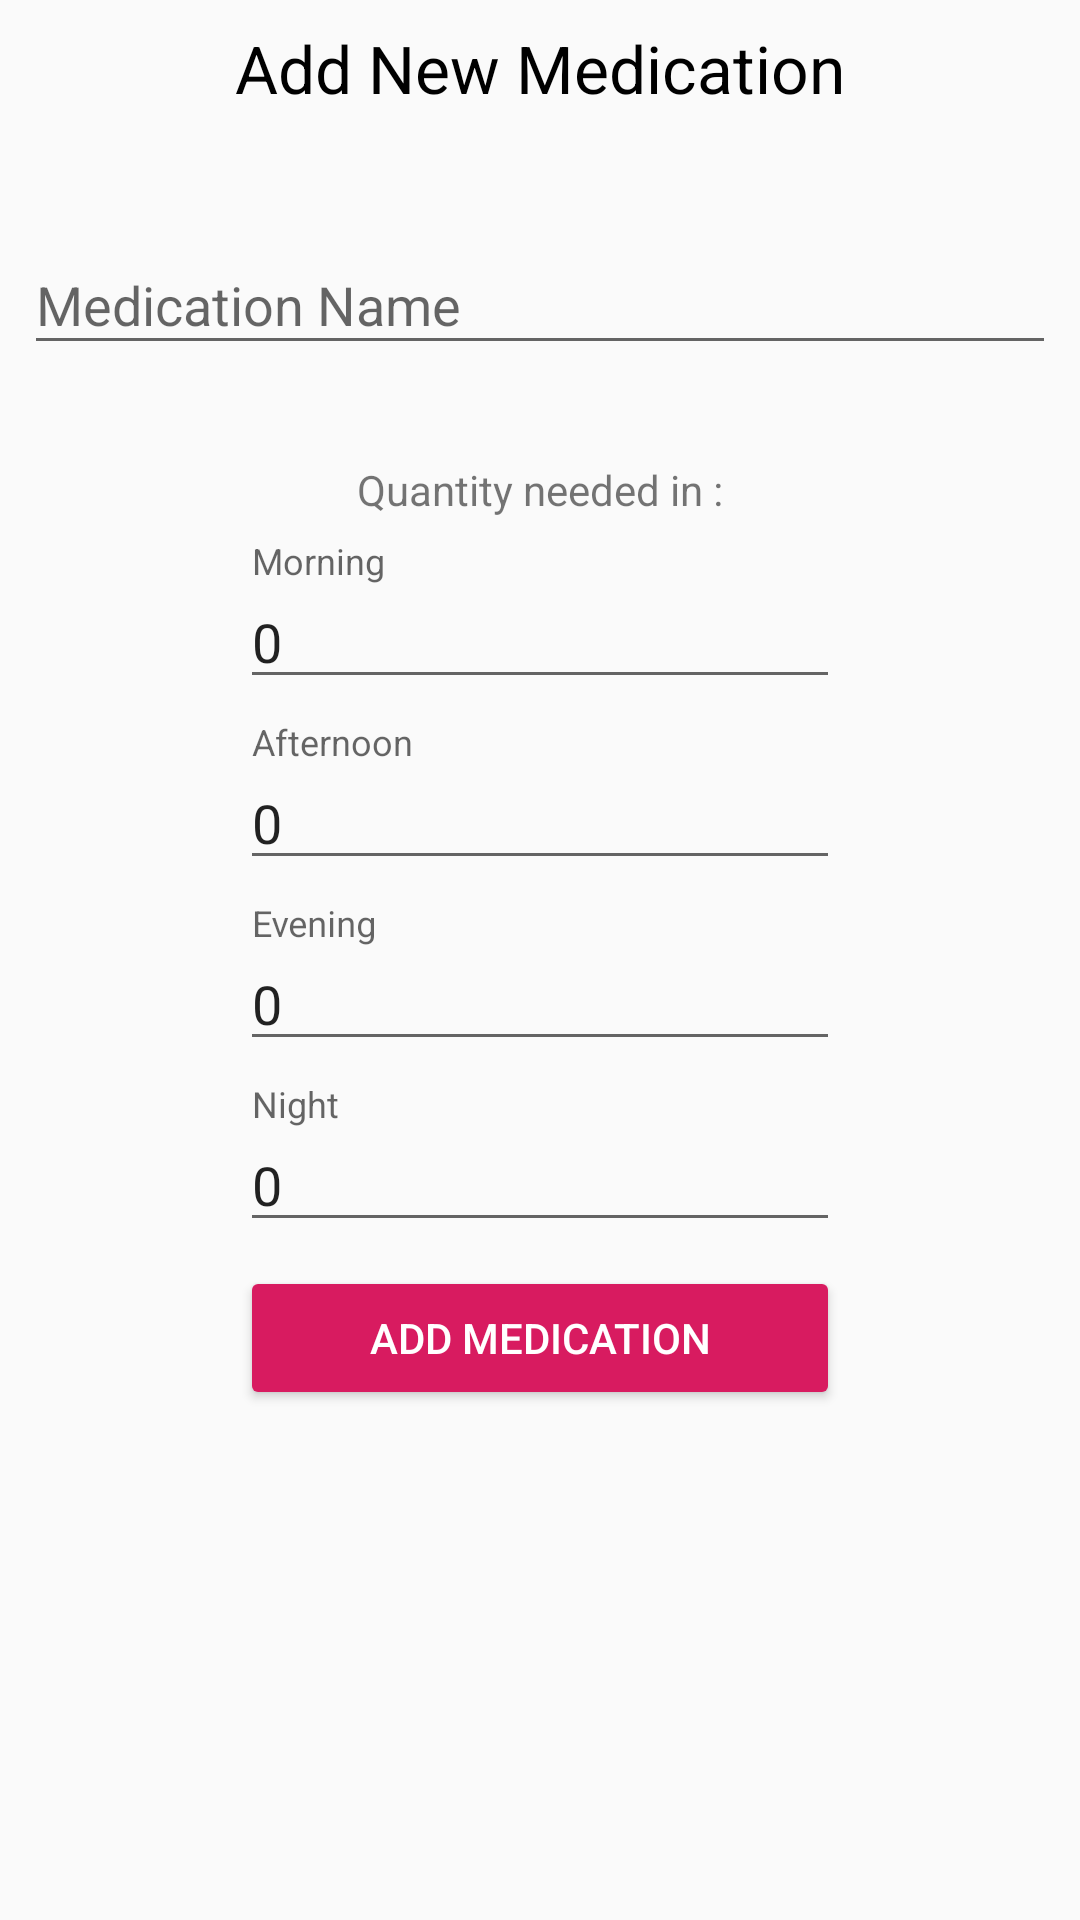

Write the Android layout XML for this screen, with the resource values it uses.
<!-- AndroidManifest.xml: application theme AppTheme -->
<!-- res/layout/activity_add_medication.xml -->
<?xml version="1.0" encoding="utf-8"?>
<android.support.v4.widget.NestedScrollView  xmlns:android="http://schemas.android.com/apk/res/android"
    xmlns:app="http://schemas.android.com/apk/res-auto"
    xmlns:tools="http://schemas.android.com/tools"
    android:layout_width="match_parent"
    android:layout_height="match_parent"
    tools:context=".controller.activities.MedicationActivity">
    <android.support.constraint.ConstraintLayout
        android:layout_width="match_parent"
        android:layout_height="match_parent">

        <android.support.design.widget.TextInputLayout
            android:id="@+id/nameEditTextViewLayout"
            android:layout_width="match_parent"
            android:layout_height="wrap_content"
            android:layout_marginStart="8dp"
            android:layout_marginTop="32dp"
            android:layout_marginEnd="8dp"
            app:layout_constraintEnd_toEndOf="parent"
            app:layout_constraintStart_toStartOf="parent"
            app:layout_constraintTop_toBottomOf="@+id/textView6">

            <android.support.design.widget.TextInputEditText
                android:id="@+id/newName"
                android:layout_width="match_parent"
                android:layout_height="wrap_content"
                android:hint="Medication Name"
                android:inputType="textCapWords" />
        </android.support.design.widget.TextInputLayout>

        <android.support.constraint.Guideline
            android:id="@+id/guideline4"
            android:layout_width="wrap_content"
            android:layout_height="wrap_content"
            android:orientation="vertical"
            app:layout_constraintGuide_percent=".20" />

        <android.support.constraint.Guideline
            android:id="@+id/guideline5"
            android:layout_width="wrap_content"
            android:layout_height="wrap_content"
            android:orientation="vertical"
            app:layout_constraintGuide_percent="0.80" />

        <TextView
            android:id="@+id/textView6"
            android:layout_width="wrap_content"
            android:layout_height="wrap_content"
            android:layout_marginTop="8dp"
            android:text="Add New Medication"
            android:textColor="@color/black"
            android:textSize="22sp"
            app:layout_constraintEnd_toEndOf="parent"
            app:layout_constraintHorizontal_bias="0.5"
            app:layout_constraintStart_toStartOf="parent"
            app:layout_constraintTop_toTopOf="parent" />

        <TextView
            android:id="@+id/textView8"
            android:layout_width="wrap_content"
            android:layout_height="wrap_content"
            android:layout_marginStart="8dp"
            android:layout_marginTop="32dp"
            android:layout_marginEnd="8dp"
            android:text="Quantity needed in :"
            app:layout_constraintEnd_toStartOf="@+id/guideline5"
            app:layout_constraintStart_toStartOf="@+id/guideline4"
            app:layout_constraintTop_toBottomOf="@+id/nameEditTextViewLayout" />

        <android.support.design.widget.TextInputLayout
            android:id="@+id/first"
            android:layout_width="0dp"
            android:layout_height="wrap_content"
            android:layout_marginStart="8dp"
            android:layout_marginTop="8dp"
            android:layout_marginEnd="8dp"
            app:layout_constraintEnd_toStartOf="@+id/guideline5"
            app:layout_constraintStart_toStartOf="@+id/guideline4"
            app:layout_constraintTop_toBottomOf="@+id/textView8">

            <android.support.design.widget.TextInputEditText
                android:id="@+id/morningName"
                android:layout_width="match_parent"
                android:layout_height="wrap_content"
                android:hint="Morning"
                android:inputType="numberDecimal"
                android:text="0" />
        </android.support.design.widget.TextInputLayout>

        <android.support.design.widget.TextInputLayout
            android:id="@+id/second"
            android:layout_width="0dp"
            android:layout_height="wrap_content"
            android:layout_marginStart="8dp"
            android:layout_marginTop="8dp"
            android:layout_marginEnd="8dp"
            app:layout_constraintEnd_toStartOf="@+id/guideline5"
            app:layout_constraintStart_toStartOf="@+id/guideline4"
            app:layout_constraintTop_toBottomOf="@+id/first">

            <android.support.design.widget.TextInputEditText
                android:id="@+id/afternoonName"
                android:layout_width="match_parent"
                android:layout_height="wrap_content"
                android:hint="Afternoon"
                android:inputType="numberDecimal"
                android:text="0" />
        </android.support.design.widget.TextInputLayout>


        <android.support.design.widget.TextInputLayout
            android:id="@+id/third"
            android:layout_width="0dp"
            android:layout_height="wrap_content"
            android:layout_marginStart="8dp"
            android:layout_marginTop="8dp"
            android:layout_marginEnd="8dp"
            app:layout_constraintEnd_toStartOf="@+id/guideline5"
            app:layout_constraintStart_toStartOf="@+id/guideline4"
            app:layout_constraintTop_toBottomOf="@+id/second">

            <android.support.design.widget.TextInputEditText
                android:id="@+id/eveningName"
                android:layout_width="match_parent"
                android:layout_height="wrap_content"
                android:hint="Evening"
                android:inputType="numberDecimal"
                android:text="0" />
        </android.support.design.widget.TextInputLayout>


        <android.support.design.widget.TextInputLayout
            android:id="@+id/fourth"
            android:layout_width="0dp"
            android:layout_height="wrap_content"
            android:layout_marginStart="8dp"
            android:layout_marginTop="8dp"
            android:layout_marginEnd="8dp"
            app:layout_constraintEnd_toStartOf="@+id/guideline5"
            app:layout_constraintStart_toStartOf="@+id/guideline4"
            app:layout_constraintTop_toBottomOf="@+id/third">

            <android.support.design.widget.TextInputEditText
                android:id="@+id/nightName"
                android:layout_width="match_parent"
                android:layout_height="wrap_content"
                android:hint="Night"
                android:inputType="numberDecimal"
                android:text="0" />
        </android.support.design.widget.TextInputLayout>

        <Button
            android:id="@+id/button2"
            style="@style/Widget.AppCompat.Button.Colored"
            android:layout_width="0dp"
            android:layout_height="wrap_content"
            android:layout_marginStart="8dp"
            android:layout_marginTop="8dp"
            android:layout_marginEnd="8dp"
            android:layout_marginBottom="8dp"
            android:text="Add Medication"
            app:layout_constraintBottom_toBottomOf="parent"
            app:layout_constraintEnd_toStartOf="@+id/guideline5"
            app:layout_constraintStart_toStartOf="@+id/guideline4"
            app:layout_constraintTop_toBottomOf="@+id/fourth"
            app:layout_constraintVertical_bias="1.0" />
    </android.support.constraint.ConstraintLayout>
</android.support.v4.widget.NestedScrollView>
<!-- resources referenced by this layout -->
<resources>
  <color name="black">#000000</color>
  <style name="AppTheme" parent="Theme.AppCompat.Light.DarkActionBar">
          
          <item name="colorPrimary">@color/colorPrimary</item>
          <item name="colorPrimaryDark">@color/colorPrimaryDark</item>
          <item name="colorAccent">@color/colorAccent</item>
          <item name="android:windowContentTransitions">true</item>
      </style>
  <color name="colorPrimary">#008577</color>
  <color name="colorPrimaryDark">#00574B</color>
  <color name="colorAccent">#D81B60</color>
</resources>
